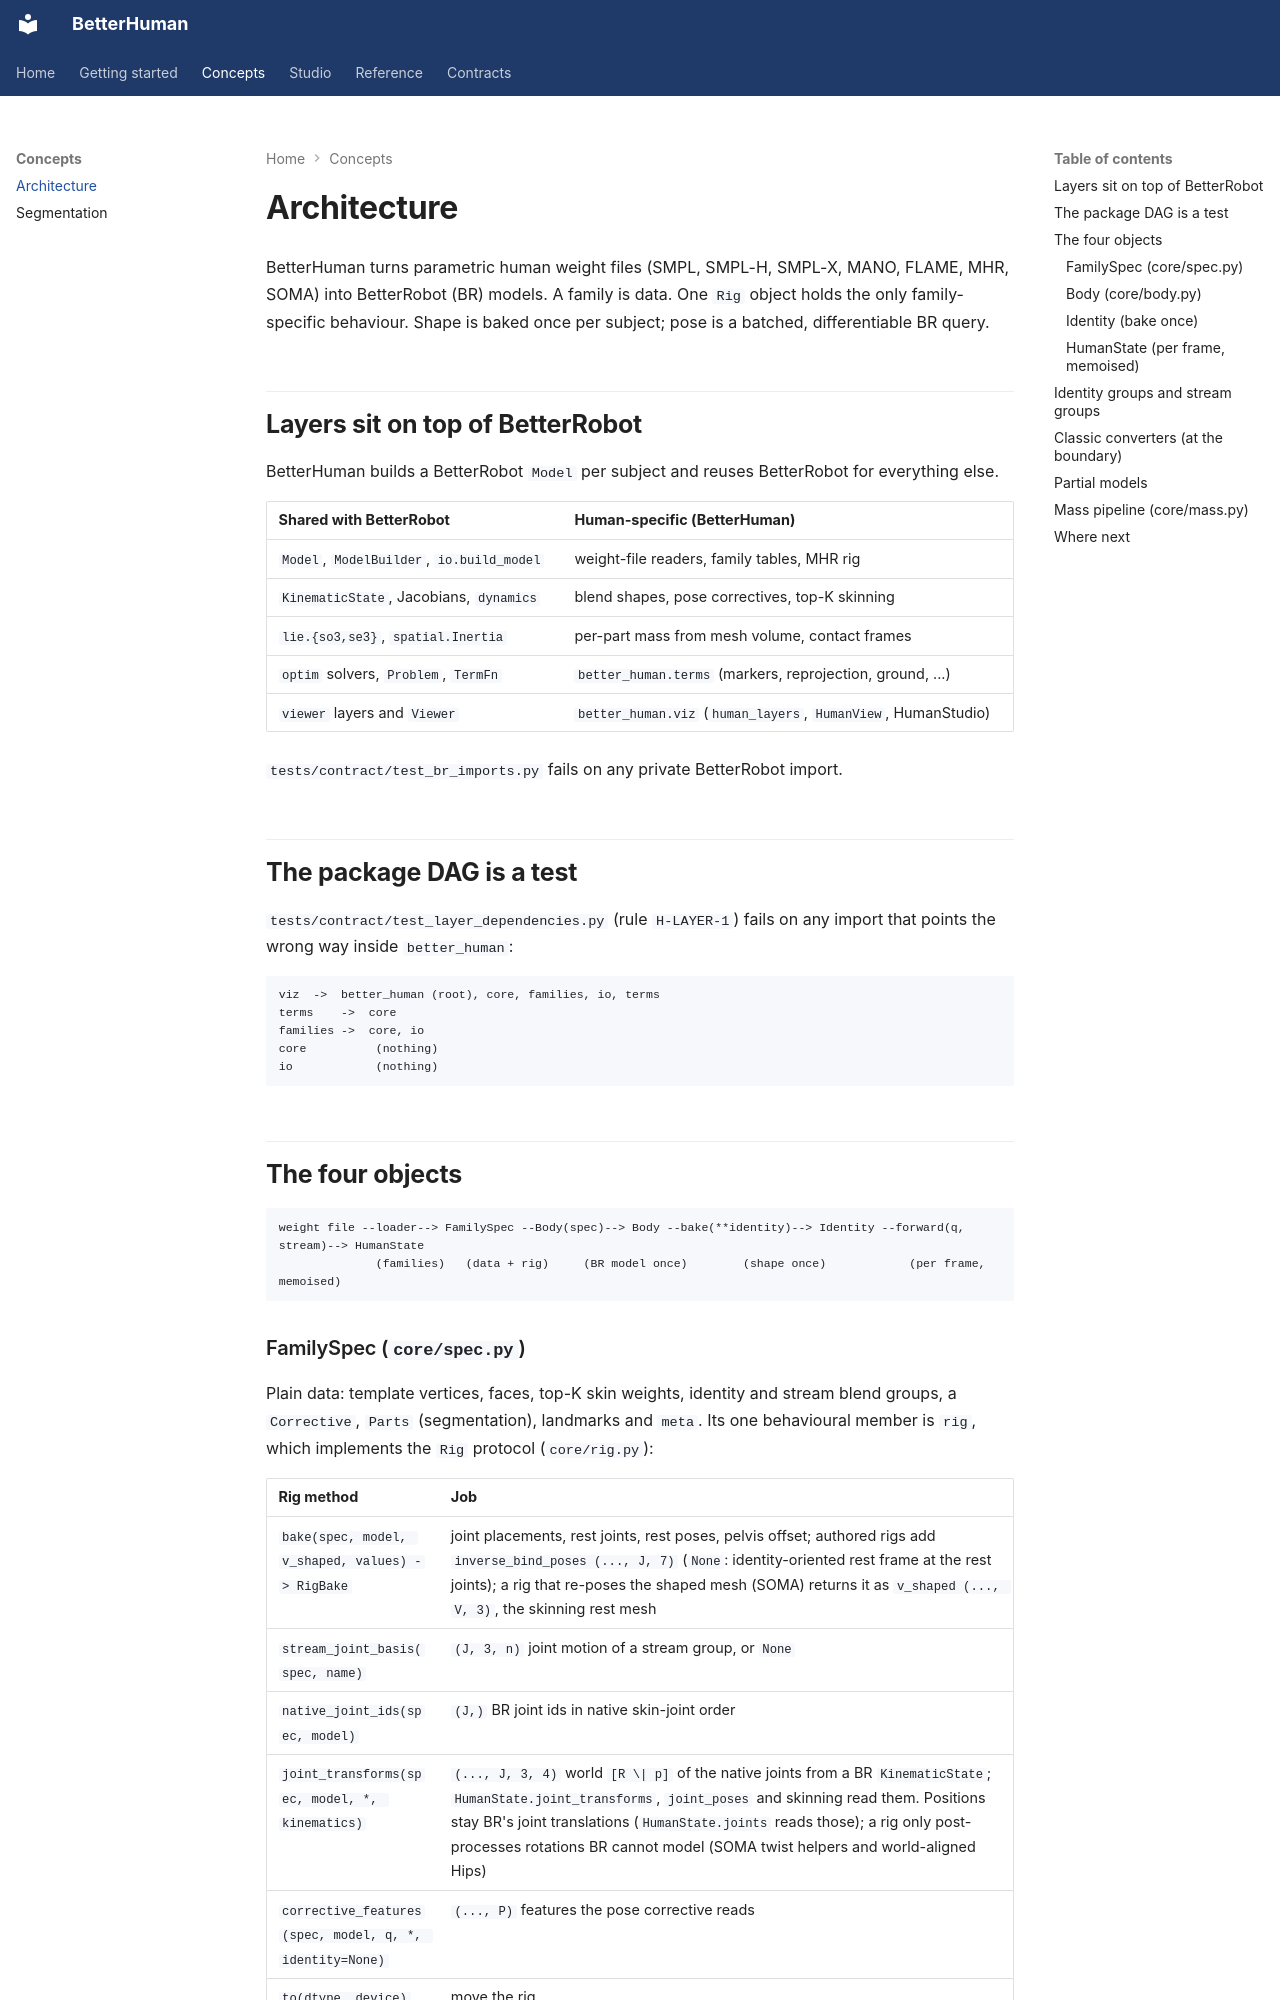

repository: rihat99/BetterHuman · page: concepts/architecture/index.html · generator: mkdocs

# Architecture

BetterHuman turns parametric human weight files (SMPL, SMPL-H, SMPL-X, MANO, FLAME, MHR, SOMA) into
BetterRobot (BR) models. A family is data. One `Rig` object holds the only family-specific
behaviour. Shape is baked once per subject; pose is a batched, differentiable BR query.

## Layers sit on top of BetterRobot

BetterHuman builds a BetterRobot `Model` per subject and reuses BetterRobot for everything else.

| Shared with BetterRobot | Human-specific (BetterHuman) |
|---|---|
| `Model`, `ModelBuilder`, `io.build_model` | weight-file readers, family tables, MHR rig |
| `KinematicState`, Jacobians, `dynamics` | blend shapes, pose correctives, top-K skinning |
| `lie.{so3,se3}`, `spatial.Inertia` | per-part mass from mesh volume, contact frames |
| `optim` solvers, `Problem`, `TermFn` | `better_human.terms` (markers, reprojection, ground, ...) |
| `viewer` layers and `Viewer` | `better_human.viz` (`human_layers`, `HumanView`, HumanStudio) |

`tests/contract/test_br_imports.py` fails on any private BetterRobot import.

## The package DAG is a test

`tests/contract/test_layer_dependencies.py` (rule `H-LAYER-1`) fails on any import that points
the wrong way inside `better_human`:

```text
viz  ->  better_human (root), core, families, io, terms
terms    ->  core
families ->  core, io
core          (nothing)
io            (nothing)
```

## The four objects

```text
weight file --loader--> FamilySpec --Body(spec)--> Body --bake(**identity)--> Identity --forward(q, stream)--> HumanState
              (families)   (data + rig)     (BR model once)        (shape once)            (per frame, memoised)
```
